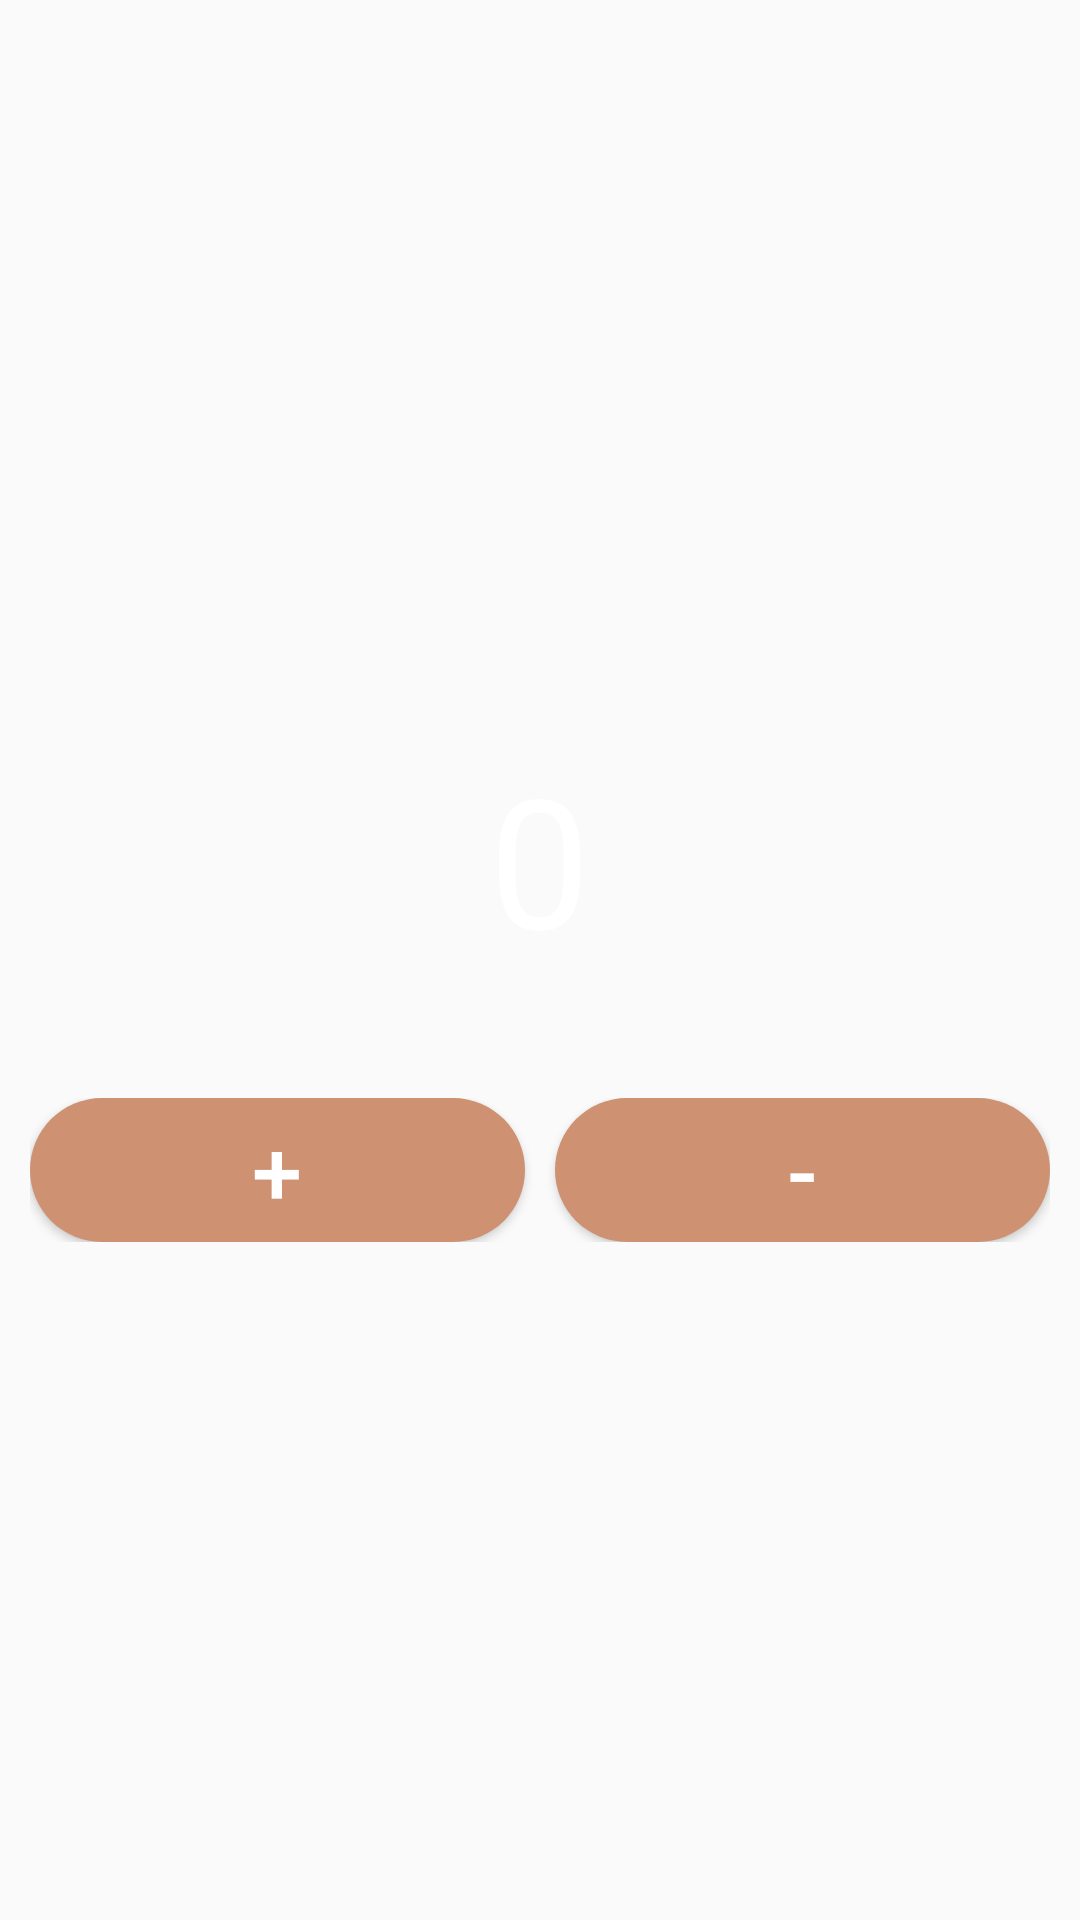

Write the Android layout XML for this screen, with the resource values it uses.
<!-- AndroidManifest.xml: application theme Theme.DailyTools -->
<!-- res/layout/fragment_counter.xml -->
<?xml version="1.0" encoding="utf-8"?>
<FrameLayout xmlns:android="http://schemas.android.com/apk/res/android"
    xmlns:tools="http://schemas.android.com/tools"
    android:layout_width="match_parent"
    android:layout_height="match_parent"
    tools:context=".CounterFragment">

    <LinearLayout
        android:layout_width="match_parent"
        android:layout_height="match_parent"
        android:gravity="center"
        android:orientation="vertical">

        <TextView
            android:id="@+id/counterTextView"
            android:layout_width="wrap_content"
            android:layout_height="wrap_content"
            android:layout_gravity="center"
            android:layout_marginTop="30sp"
            android:gravity="center"
            android:text="0"
            android:textColor="@color/white"
            android:textSize="60sp" />

        <LinearLayout
            android:layout_marginTop="30sp"
            android:layout_width="match_parent"
            android:layout_height="wrap_content"
            android:orientation="horizontal"
            android:padding="10dp">

            <Button
                android:id="@+id/plusButton"
                android:layout_width="0dp"
                android:layout_height="wrap_content"
                android:layout_weight="1"
                android:layout_marginRight="10sp"
                android:background="@drawable/button"
                android:textColor="@color/white"
                android:textSize="30sp"
                android:text="+" />

            <Button
                android:id="@+id/minusButton"
                android:layout_width="0dp"
                android:layout_height="wrap_content"
                android:layout_weight="1"
                android:background="@drawable/button"
                android:textColor="@color/white"
                android:textSize="30sp"
                android:text="-" />
        </LinearLayout>

    </LinearLayout>

</FrameLayout>
<!-- resources referenced by this layout -->
<resources>
  <!-- drawable button (drawable) -->
  <?xml version="1.0" encoding="utf-8"?>
  <shape
      android:shape="rectangle"
      xmlns:android="http://schemas.android.com/apk/res/android">
      <solid
          android:color="#ce9172"/>
      <corners
          android:radius="45sp"/>
  
  
  </shape>
  <style name="Theme.DailyTools" parent="Theme.AppCompat.Light.NoActionBar">
          
          <item name="colorPrimary">@color/purple_500</item>
          <item name="colorPrimaryVariant">@color/purple_700</item>
          <item name="colorOnPrimary">@color/white</item>
          
          <item name="colorSecondary">@color/teal_200</item>
          <item name="colorSecondaryVariant">@color/teal_700</item>
          <item name="colorOnSecondary">@color/black</item>
          
          <item name="android:statusBarColor">#00a8e8</item>
          
      </style>
  <!-- not gathered from this repository: default colours our renderer supplied (Android Studio template values) -->
  <color name="purple_500">#FF6200EE</color>
  <color name="purple_700">#FF3700B3</color>
  <color name="teal_200">#FF03DAC5</color>
  <color name="teal_700">#FF018786</color>
  <color name="black">#FF000000</color>
  <color name="white">#FFFFFFFF</color>
</resources>
